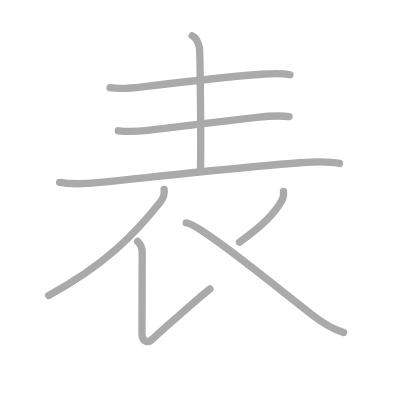
t = 0.00 s
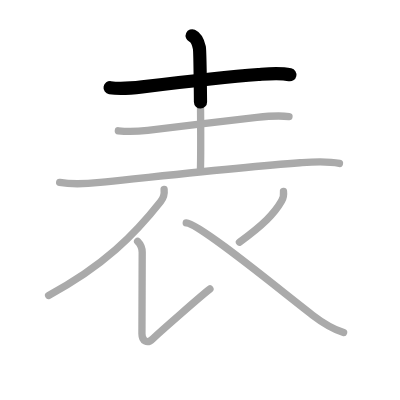
t = 1.50 s
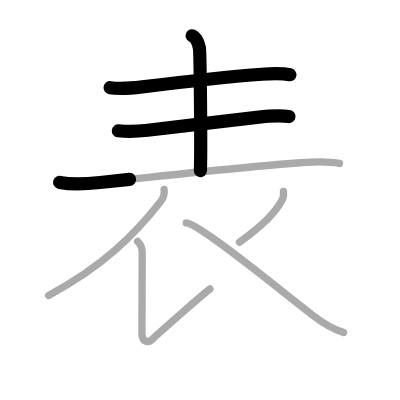
t = 3.25 s
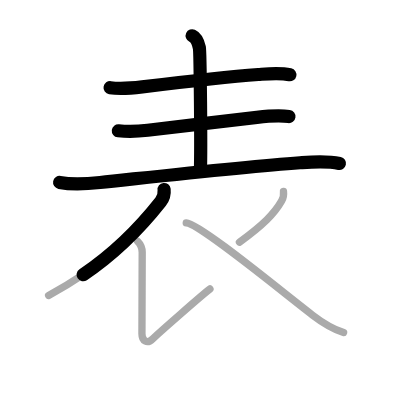
t = 4.75 s
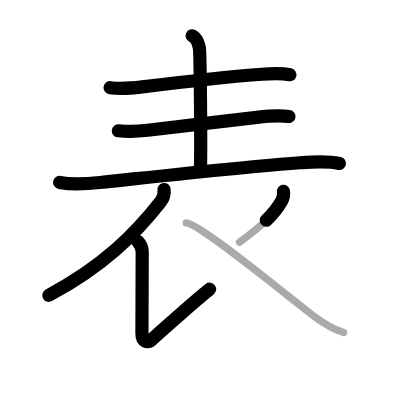
t = 6.50 s
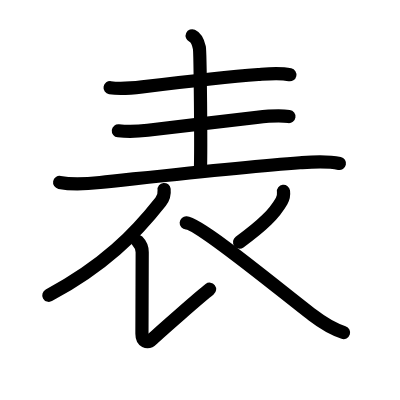
t = 8.00 s

The animated SVG that drew these frames (rendered in a browser with its animation timeline set to each time). Animation: 8 SMIL elements (animate=8); one cycle of 8.00 s.

<?xml version="1.0" standalone="no"?>
<!DOCTYPE svg PUBLIC "-//W3C//DTD SVG 1.1//EN"   "http://www.w3.org/Graphics/SVG/1.1/DTD/svg11.dtd">
<svg width="400px" height="400px"  version="1.1" xmlns="http://www.w3.org/2000/svg">
  <defs>
    <marker id="Triangle" viewBox="0 0 10 10" refX="0" refY="5" markerUnits="strokeWidth" markerWidth="3" style="stroke-opacity:0%;fill:#aaaaaa;" markerHeight="2" orient="auto">
      <path d="M 0 0 L 10 5 L 0 10 z" />
    </marker>
    
    <marker id="Arrow" viewBox="0 0 10 10" refX="5" refY="5" markerUnits="strokeWidth" markerWidth="1.8" style="stroke-opacity:0%;fill:#770000;" markerHeight="2" orient="auto">
      <path d="M 0 4 L 6 4 L 4 1 L 10 5 L 4 9 L 6 6 L 0 6 z" />
        <circle cx="5" cy="5" r="5" />
      </marker>
    
    <marker id="TriangleRed" viewBox="0 0 10 10" refX="0" refY="5" markerUnits="strokeWidth" markerWidth="3" style="stroke-opacity:0%;fill:#CC0000;" markerHeight="2" orient="auto">
      <path d="M 0 0 L 10 5 L 0 10 z" />
    </marker>
    
    <marker id="ArrowRed" viewBox="0 0 10 10" refX="5" refY="5" markerUnits="strokeWidth" markerWidth="1.8" style="stroke-opacity:0%;fill:#CC0000;" markerHeight="2" orient="auto">
      <path d="M 0 4 L 6 4 L 4 1 L 10 5 L 4 9 L 6 6 L 0 6 z" />
        <circle cx="5" cy="5" r="5" />
      </marker>
    
  </defs>
  
  <path style="fill:#ffffff; fill-opacity:100%; fill-rule:evenodd; stroke-width:0;" d="M 0 0 L 400px 0 L 400px 400px L 0 400px L 0 0" />

  <g transform="scale(3.6697247706422 3.6697247706422)">
<path style="fill:none; fill-opacity:0%; fill-rule:evenodd; stroke:#aaaaaa; stroke-opacity:100%; stroke-width: 1.5pt; stroke-linejoin:round; stroke-linecap:round;" d="M30 23.9c3 0.47 6.01 0.11 8.76-0.22c8.42-1.02 22.68-2.69 31.62-3.38c2.87-0.22 5.78-0.55 8.62 0.07"></path>
<path style="fill:none; fill-opacity:0%; fill-rule:evenodd; stroke:#aaaaaa; stroke-opacity:100%; stroke-width: 1.5pt; stroke-linejoin:round; stroke-linecap:round;" d="M52.37 9.75c1.09 0.5 1.74 2.25 1.96 3.25c0.22 1 0.5 27.25 0.28 33.5"></path>
<path style="fill:none; fill-opacity:0%; fill-rule:evenodd; stroke:#aaaaaa; stroke-opacity:100%; stroke-width: 1.5pt; stroke-linejoin:round; stroke-linecap:round;" d="M32.25 35.64c3.25 0.36 5.53 0.16 8-0.13c7.56-0.91 21.31-2.59 29.75-3.53c3-0.33 6-0.6 8.75-0.21"></path>
<path style="fill:none; fill-opacity:0%; fill-rule:evenodd; stroke:#aaaaaa; stroke-opacity:100%; stroke-width: 1.5pt; stroke-linejoin:round; stroke-linecap:round;" d="M16.25 49.7c3.62 0.68 7.5 0.39 11.01 0.02c13.06-1.36 39.13-4.27 54.49-5.38c3.64-0.26 7.16-0.57 10.75 0.2"></path>
<path style="fill:none; fill-opacity:0%; fill-rule:evenodd; stroke:#aaaaaa; stroke-opacity:100%; stroke-width: 1.5pt; stroke-linejoin:round; stroke-linecap:round;" d="M44.72 51.64c0.09 0.82-0.16 2.32-0.93 3.29C36.8 63.81 28.35 72.41 13.25 80.5"></path>
<path style="fill:none; fill-opacity:0%; fill-rule:evenodd; stroke:#aaaaaa; stroke-opacity:100%; stroke-width: 1.5pt; stroke-linejoin:round; stroke-linecap:round;" d="M37.5 65.75c0.81 0.81 1.25 1.88 1.25 3c0 12.12-0.07 19.71-0.07 22.19c0 2 1.43 2.89 2.93 1.39s13.6-12.09 15.6-13.59"></path>
<path style="fill:none; fill-opacity:0%; fill-rule:evenodd; stroke:#aaaaaa; stroke-opacity:100%; stroke-width: 1.5pt; stroke-linejoin:round; stroke-linecap:round;" d="M77.25 52.14c0.12 0.98-0.18 2.05-0.5 2.61c-2 3.5-5 6.5-11.5 11.25"></path>
<path style="fill:none; fill-opacity:0%; fill-rule:evenodd; stroke:#aaaaaa; stroke-opacity:100%; stroke-width: 1.5pt; stroke-linejoin:round; stroke-linecap:round;" d="M50.75 60.75C54.5 61 75.96 78.82 85.14 85.86c2.79 2.14 5.36 3.76 8.49 4.76"></path>

<path style="fill:none; fill-opacity:0%; fill-rule:evenodd; stroke:#000000; stroke-opacity:100%; stroke-width: 2.7pt; stroke-linejoin:round; stroke-linecap:round;" d="M30 23.9c3 0.47 6.01 0.11 8.76-0.22c8.42-1.02 22.68-2.69 31.62-3.38c2.87-0.22 5.78-0.55 8.62 0.07" pathLength="100" stroke-dashoffset="100" stroke-dasharray="100 105"><animate id="dashAnim1" attributeName="stroke-dashoffset" from="100" to="0" dur="1s" calcMode="linear" fill="freeze"/></path>
<path style="fill:none; fill-opacity:0%; fill-rule:evenodd; stroke:#000000; stroke-opacity:100%; stroke-width: 2.7pt; stroke-linejoin:round; stroke-linecap:round;" d="M52.37 9.75c1.09 0.5 1.74 2.25 1.96 3.25c0.22 1 0.5 27.25 0.28 33.5" pathLength="100" stroke-dashoffset="100" stroke-dasharray="100 105"><animate id="dashAnim2" attributeName="stroke-dashoffset" from="100" to="0" dur="1s" calcMode="linear" begin="dashAnim1.end" fill="freeze"/></path>
<path style="fill:none; fill-opacity:0%; fill-rule:evenodd; stroke:#000000; stroke-opacity:100%; stroke-width: 2.7pt; stroke-linejoin:round; stroke-linecap:round;" d="M32.25 35.64c3.25 0.36 5.53 0.16 8-0.13c7.56-0.91 21.31-2.59 29.75-3.53c3-0.33 6-0.6 8.75-0.21" pathLength="100" stroke-dashoffset="100" stroke-dasharray="100 105"><animate id="dashAnim3" attributeName="stroke-dashoffset" from="100" to="0" dur="1s" calcMode="linear" begin="dashAnim2.end" fill="freeze"/></path>
<path style="fill:none; fill-opacity:0%; fill-rule:evenodd; stroke:#000000; stroke-opacity:100%; stroke-width: 2.7pt; stroke-linejoin:round; stroke-linecap:round;" d="M16.25 49.7c3.62 0.68 7.5 0.39 11.01 0.02c13.06-1.36 39.13-4.27 54.49-5.38c3.64-0.26 7.16-0.57 10.75 0.2" pathLength="100" stroke-dashoffset="100" stroke-dasharray="100 105"><animate id="dashAnim4" attributeName="stroke-dashoffset" from="100" to="0" dur="1s" calcMode="linear" begin="dashAnim3.end" fill="freeze"/></path>
<path style="fill:none; fill-opacity:0%; fill-rule:evenodd; stroke:#000000; stroke-opacity:100%; stroke-width: 2.7pt; stroke-linejoin:round; stroke-linecap:round;" d="M44.72 51.64c0.09 0.82-0.16 2.32-0.93 3.29C36.8 63.81 28.35 72.41 13.25 80.5" pathLength="100" stroke-dashoffset="100" stroke-dasharray="100 105"><animate id="dashAnim5" attributeName="stroke-dashoffset" from="100" to="0" dur="1s" calcMode="linear" begin="dashAnim4.end" fill="freeze"/></path>
<path style="fill:none; fill-opacity:0%; fill-rule:evenodd; stroke:#000000; stroke-opacity:100%; stroke-width: 2.7pt; stroke-linejoin:round; stroke-linecap:round;" d="M37.5 65.75c0.81 0.81 1.25 1.88 1.25 3c0 12.12-0.07 19.71-0.07 22.19c0 2 1.43 2.89 2.93 1.39s13.6-12.09 15.6-13.59" pathLength="100" stroke-dashoffset="100" stroke-dasharray="100 105"><animate id="dashAnim6" attributeName="stroke-dashoffset" from="100" to="0" dur="1s" calcMode="linear" begin="dashAnim5.end" fill="freeze"/></path>
<path style="fill:none; fill-opacity:0%; fill-rule:evenodd; stroke:#000000; stroke-opacity:100%; stroke-width: 2.7pt; stroke-linejoin:round; stroke-linecap:round;" d="M77.25 52.14c0.12 0.98-0.18 2.05-0.5 2.61c-2 3.5-5 6.5-11.5 11.25" pathLength="100" stroke-dashoffset="100" stroke-dasharray="100 105"><animate id="dashAnim7" attributeName="stroke-dashoffset" from="100" to="0" dur="1s" calcMode="linear" begin="dashAnim6.end" fill="freeze"/></path>
<path style="fill:none; fill-opacity:0%; fill-rule:evenodd; stroke:#000000; stroke-opacity:100%; stroke-width: 2.7pt; stroke-linejoin:round; stroke-linecap:round;" d="M50.75 60.75C54.5 61 75.96 78.82 85.14 85.86c2.79 2.14 5.36 3.76 8.49 4.76" pathLength="100" stroke-dashoffset="100" stroke-dasharray="100 105"><animate id="dashAnim8" attributeName="stroke-dashoffset" from="100" to="0" dur="1s" calcMode="linear" begin="dashAnim7.end" fill="freeze"/></path>

</g>

</svg>  
          
